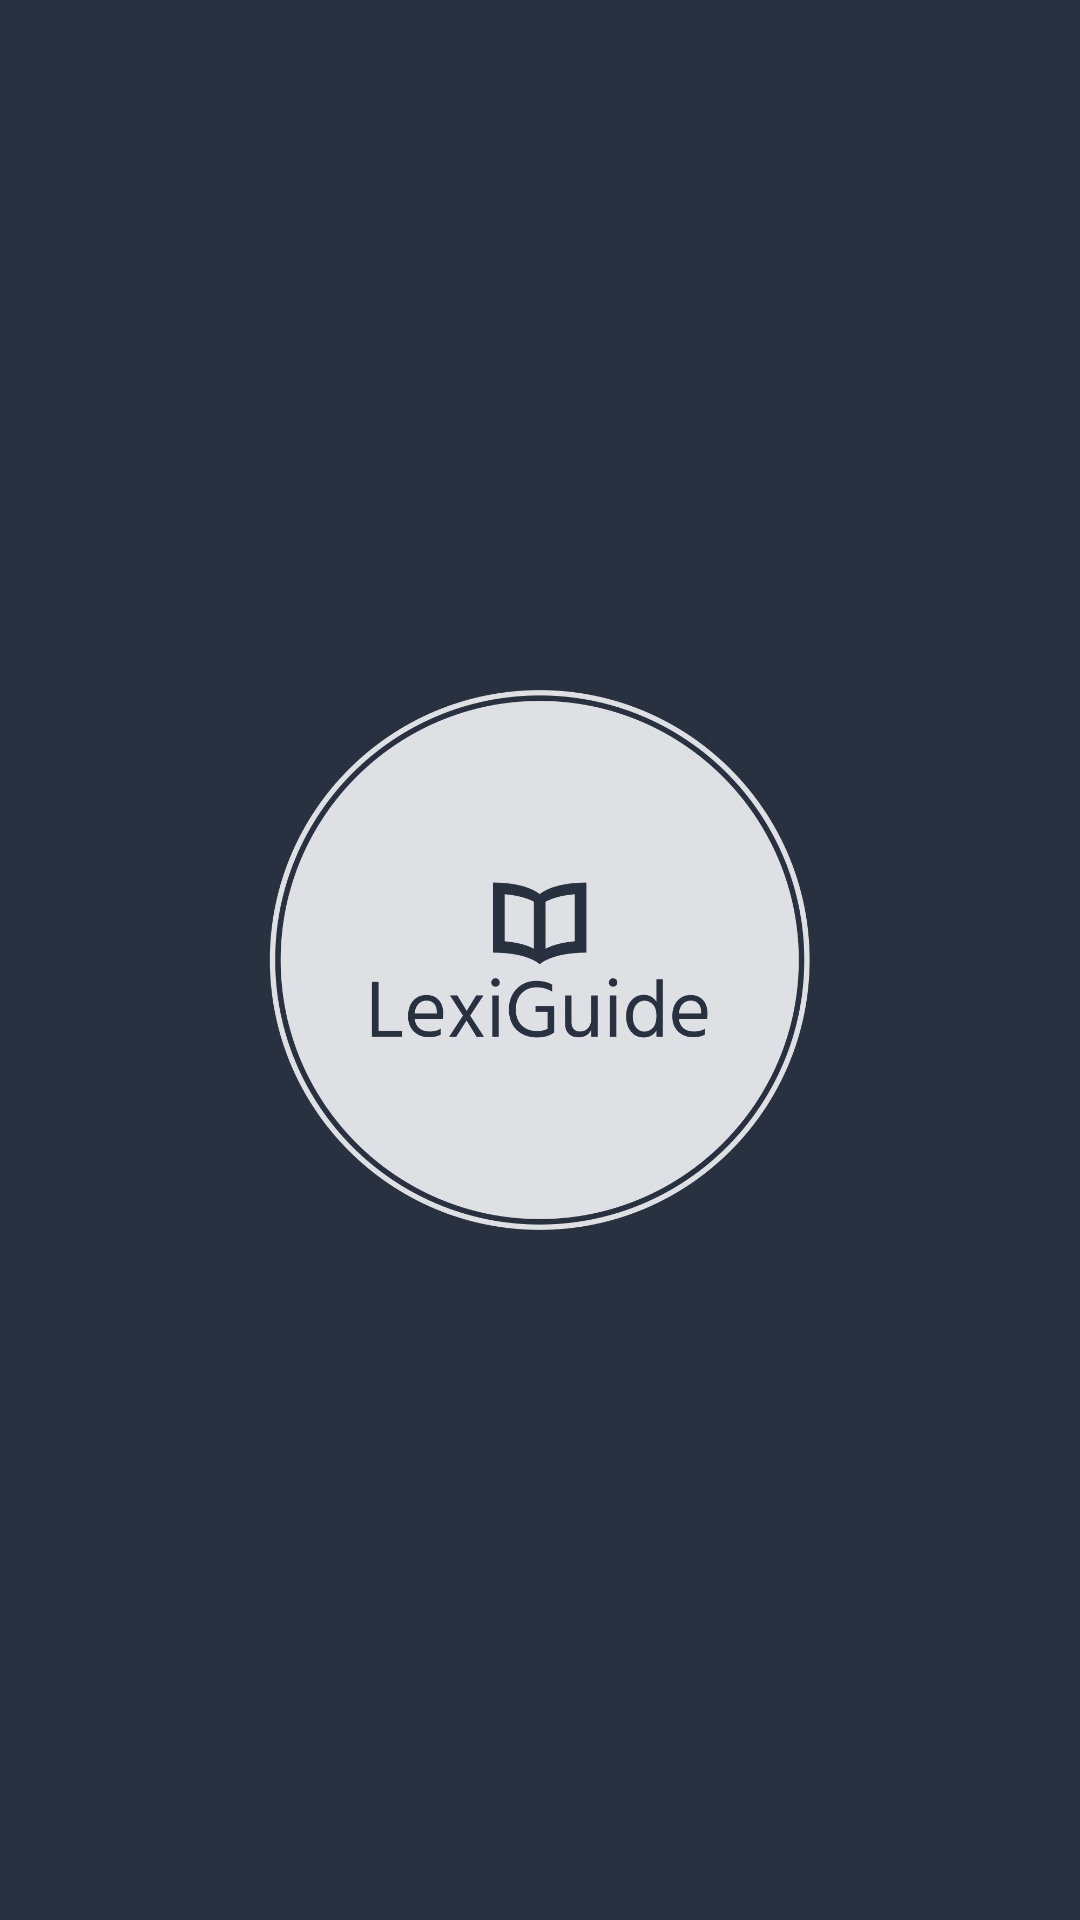

Android layout source for this screen:
<!-- AndroidManifest.xml: application theme Theme.Dictionary -->
<!-- res/layout/launcher.xml -->
<?xml version="1.0" encoding="utf-8"?>
<RelativeLayout xmlns:android="http://schemas.android.com/apk/res/android"
    xmlns:app="http://schemas.android.com/apk/res-auto"
    xmlns:tools="http://schemas.android.com/tools"
    android:layout_width="match_parent"
    android:layout_height="match_parent"
    tools:context=".launcher"
    android:background="#293040"
    android:orientation="vertical">
    <ImageView
        android:layout_width="wrap_content"
        android:layout_height="wrap_content"
        android:src="@drawable/logo"
        android:adjustViewBounds="true"
        android:layout_centerInParent="true"/>




</RelativeLayout>
<!-- resources referenced by this layout -->
<resources>
  <!-- drawable logo: jpeg bitmap (drawable, 190901 bytes) -->
  <style name="Theme.Dictionary" parent="Base.Theme.Dictionary" />
  <style name="Base.Theme.Dictionary" parent="Theme.Material3.DayNight.NoActionBar">
          
          
          <item name="android:statusBarColor">@color/primaryDark</item>
      </style>
  <color name="primaryDark">#293040</color>
</resources>
